Photos from the image-classification dataset "version3" in the GitHub repository Siddharth-magesh/Glass-Sanitation-Classification-Dataset. Its 2 classes are: clean, dirty.

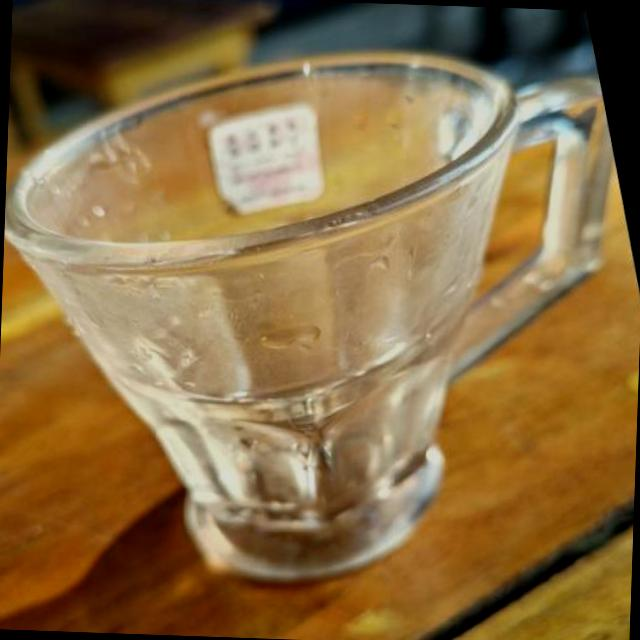
Label: clean

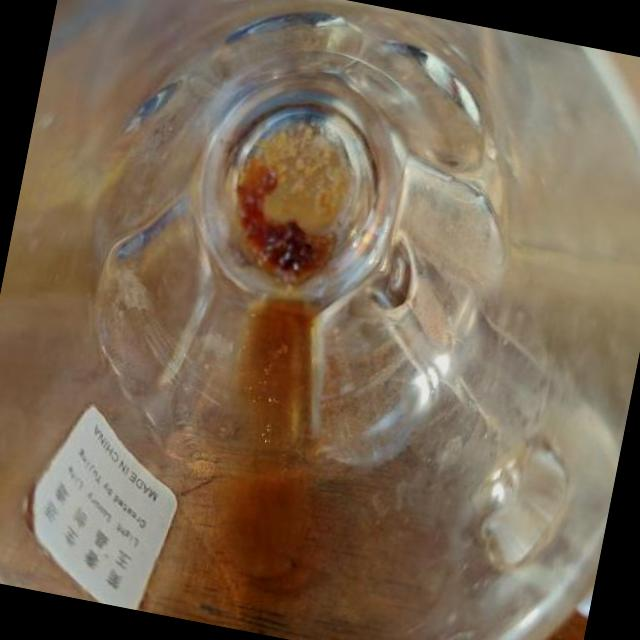
Label: dirty

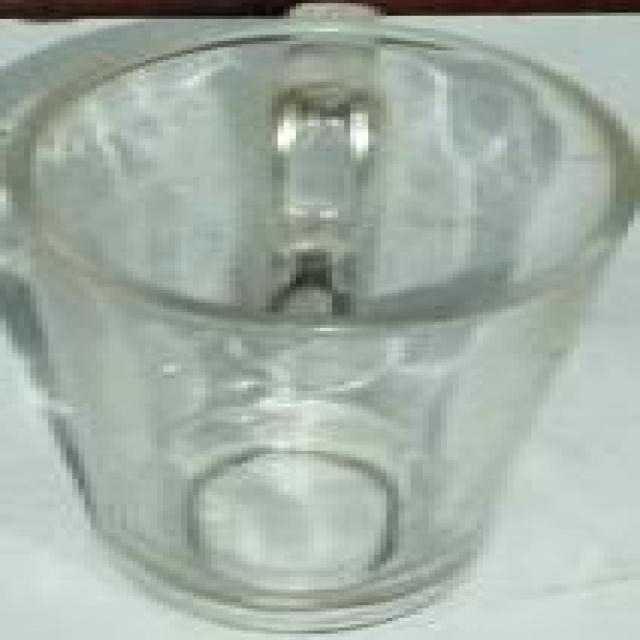
Label: clean

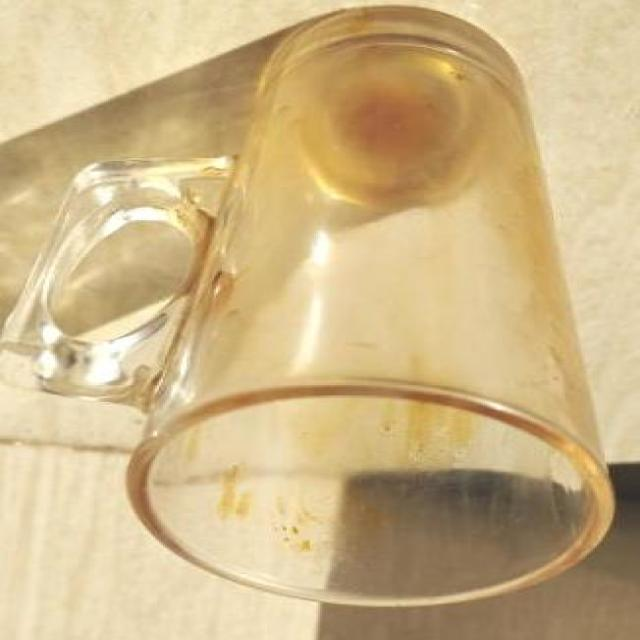
Label: dirty

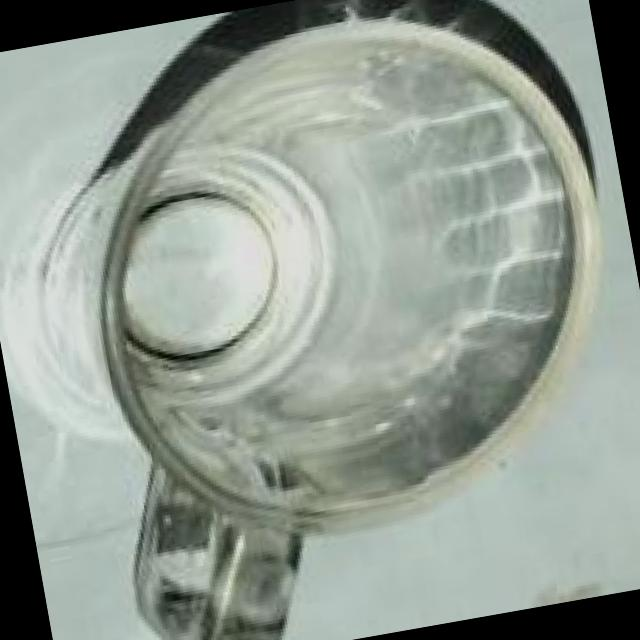
Label: clean

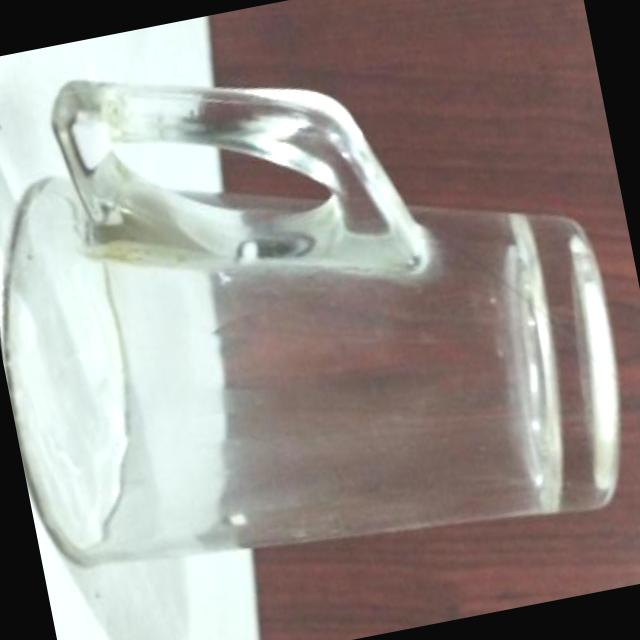
Label: dirty
